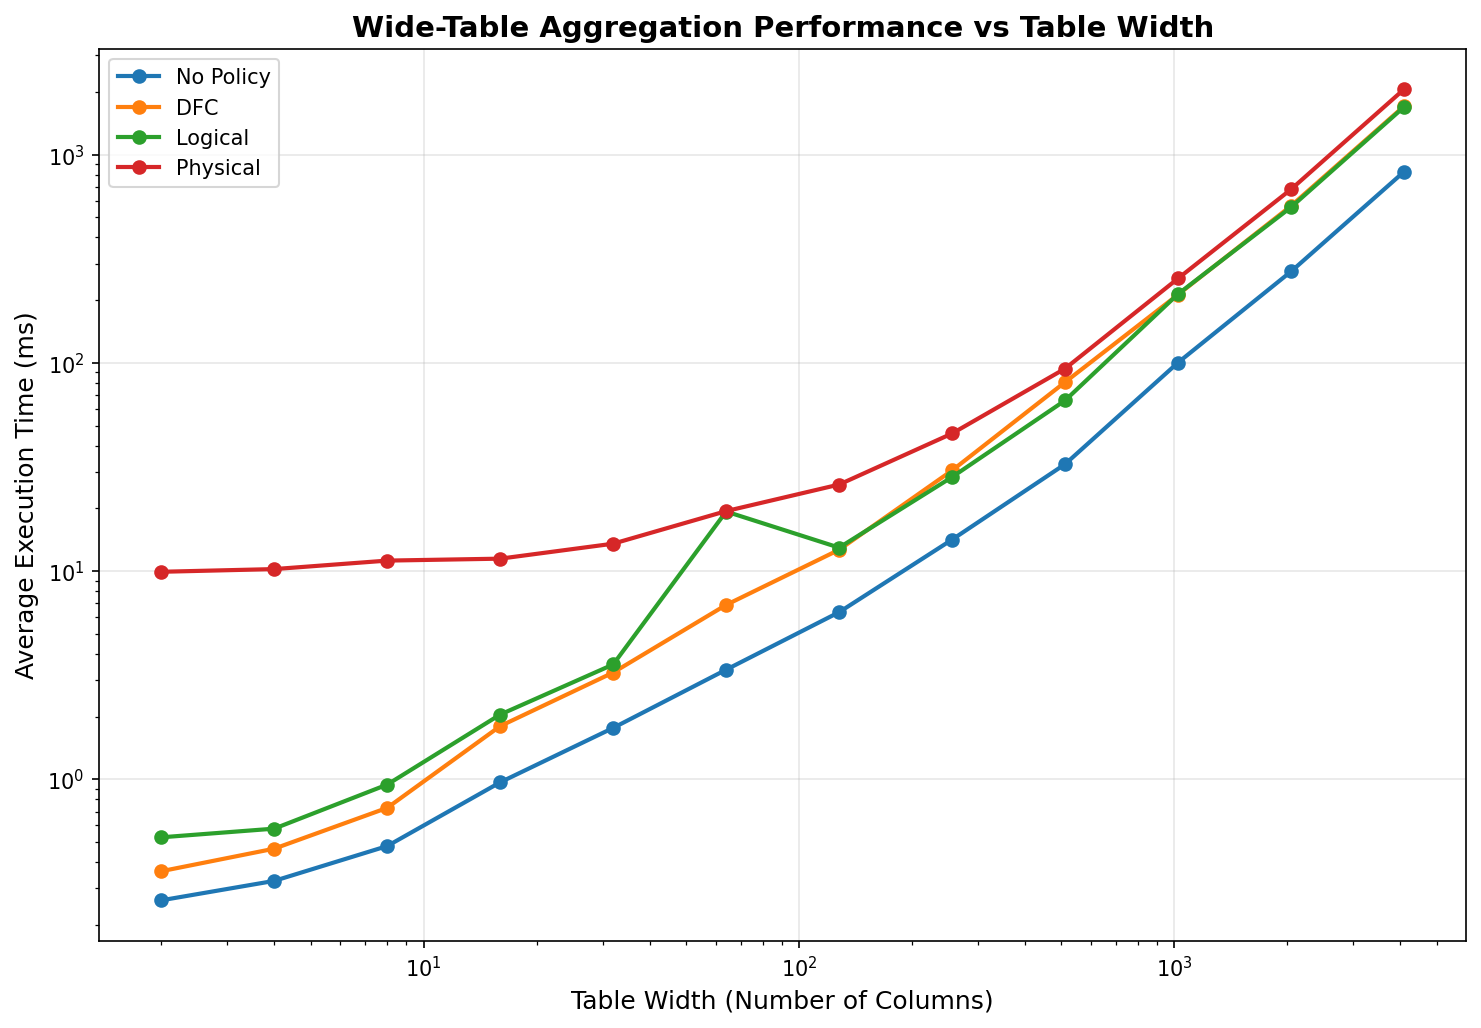

Data behind this chart, as committed beside it:
execution_number, timestamp, duration_ms, error, correctness_error, correctness_match, dfc_exec_time_ms, dfc_rewrite_time_ms, dfc_rows, dfc_time_ms, logical_exec_time_ms, logical_match, logical_match_error, logical_rewrite_time_ms, logical_rows, logical_time_ms, no_policy_exec_time_ms, no_policy_rows, no_policy_time_ms, physical_base_capture_time_ms, physical_error, physical_exec_time_ms, physical_lineage_query_time_ms, physical_match
1, 2026-02-15T02:32:07.098721, 10.96, , , True, 0.4125, 0.8011, 1, 1.214, 0.5304, True, , 1.658, 1, 2.189, 0.2427, 1, 0.2427, 2.48, , 9.776, 7.296, True
2, 2026-02-15T02:32:07.129411, 11.73, , , True, 0.3421, 0.4854, 1, 0.8275, 0.6667, True, , 1.846, 1, 2.512, 0.2405, 1, 0.2405, 2.712, , 10.48, 7.768, True
3, 2026-02-15T02:32:07.160505, 10.9, , , True, 0.377, 0.5032, 1, 0.8802, 0.531, True, , 1.445, 1, 1.976, 0.2791, 1, 0.2791, 2.266, , 9.71, 7.444, True
4, 2026-02-15T02:32:07.190548, 10.53, , , True, 0.3247, 0.4365, 1, 0.7613, 0.4579, True, , 1.329, 1, 1.787, 0.272, 1, 0.272, 2.078, , 9.478, 7.399, True
5, 2026-02-15T02:32:07.221740, 11.24, , , True, 0.3524, 0.4617, 1, 0.8142, 0.4463, True, , 1.395, 1, 1.842, 0.2771, 1, 0.2771, 2.255, , 10.17, 7.911, True
6, 2026-02-15T02:32:07.297235, 11.79, , , True, 0.4609, 0.5514, 1, 1.012, 0.5637, True, , 1.62, 1, 2.184, 0.3146, 1, 0.3146, 2.591, , 10.45, 7.858, True
7, 2026-02-15T02:32:07.327388, 11.14, , , True, 0.4613, 0.5101, 1, 0.9714, 0.539, True, , 1.551, 1, 2.09, 0.3372, 1, 0.3372, 2.537, , 9.806, 7.269, True
8, 2026-02-15T02:32:07.358833, 11.94, , , True, 0.444, 0.4838, 1, 0.9278, 0.5426, True, , 1.573, 1, 2.115, 0.3017, 1, 0.3017, 2.239, , 10.65, 8.412, True
9, 2026-02-15T02:32:07.390754, 11.62, , , True, 0.4965, 0.5547, 1, 1.051, 0.6926, True, , 1.756, 1, 2.448, 0.3656, 1, 0.3656, 2.284, , 10.06, 7.78, True
10, 2026-02-15T02:32:07.422289, 11.47, , , True, 0.4585, 0.512, 1, 0.9705, 0.5591, True, , 1.683, 1, 2.242, 0.3066, 1, 0.3066, 2.236, , 10.14, 7.907, True
11, 2026-02-15T02:32:07.510403, 14.31, , , True, 0.6688, 0.5905, 1, 1.259, 0.759, True, , 2.168, 1, 2.927, 0.4476, 1, 0.4476, 2.748, , 12.43, 9.683, True
12, 2026-02-15T02:32:07.549731, 15.18, , , True, 0.77, 0.7122, 1, 1.482, 0.9398, True, , 2.293, 1, 3.232, 0.4978, 1, 0.4978, 3.896, , 12.97, 9.072, True
13, 2026-02-15T02:32:07.583144, 12.32, , , True, 0.716, 0.6484, 1, 1.364, 0.9341, True, , 2.472, 1, 3.406, 0.4683, 1, 0.4683, 2.365, , 10.2, 7.832, True
14, 2026-02-15T02:32:07.616365, 12.49, , , True, 0.8518, 0.6759, 1, 1.528, 0.9816, True, , 2.341, 1, 3.323, 0.5498, 1, 0.5498, 2.417, , 10.1, 7.687, True
15, 2026-02-15T02:32:07.649932, 12.6, , , True, 0.6387, 0.6363, 1, 1.275, 1.1, True, , 2.433, 1, 3.533, 0.4257, 1, 0.4257, 2.462, , 10.44, 7.978, True
16, 2026-02-15T02:32:07.778462, 15.69, , , True, 1.686, 0.9159, 1, 2.602, 1.816, True, , 2.931, 1, 4.747, 0.9466, 1, 0.9466, 2.898, , 11.25, 8.347, True
17, 2026-02-15T02:32:07.832907, 16.33, , , True, 1.659, 0.8033, 1, 2.462, 2.414, True, , 18.82, 1, 21.23, 0.9332, 1, 0.9332, 3.043, , 11.32, 8.278, True
18, 2026-02-15T02:32:07.871683, 16.83, , , True, 2.057, 0.8705, 1, 2.927, 2.097, True, , 3.217, 1, 5.314, 0.9486, 1, 0.9486, 2.865, , 11.72, 8.859, True
19, 2026-02-15T02:32:07.911368, 16.67, , , True, 1.883, 0.9828, 1, 2.866, 1.874, True, , 3.059, 1, 4.934, 1.056, 1, 1.056, 2.934, , 11.85, 8.92, True
20, 2026-02-15T02:32:07.948946, 15.9, , , True, 1.716, 0.8468, 1, 2.562, 2.028, True, , 3.047, 1, 5.075, 0.9508, 1, 0.9508, 3.025, , 11.21, 8.182, True
21, 2026-02-15T02:32:08.138061, 22.92, , , True, 3.195, 1.304, 1, 4.499, 4.084, True, , 5.039, 1, 9.123, 1.836, 1, 1.836, 3.89, , 13.81, 9.916, True
22, 2026-02-15T02:32:08.185310, 22.07, , , True, 3.041, 1.3, 1, 4.341, 3.447, True, , 4.733, 1, 8.18, 1.664, 1, 1.664, 3.888, , 13.92, 10.03, True
23, 2026-02-15T02:32:08.232516, 21.8, , , True, 3.158, 1.636, 1, 4.794, 3.253, True, , 4.661, 1, 7.913, 2.019, 1, 2.019, 4.047, , 13.37, 9.327, True
24, 2026-02-15T02:32:08.280685, 22.01, , , True, 3.492, 1.454, 1, 4.946, 3.56, True, , 4.982, 1, 8.543, 1.676, 1, 1.676, 3.805, , 13.29, 9.48, True
25, 2026-02-15T02:32:08.328414, 21.77, , , True, 3.392, 1.284, 1, 4.676, 3.452, True, , 5.217, 1, 8.669, 1.629, 1, 1.629, 3.723, , 13.29, 9.57, True
26, 2026-02-15T02:32:08.647901, 36.82, , , True, 6.901, 2.654, 1, 9.554, 7.466, True, , 8.95, 1, 16.42, 3.452, 1, 3.452, 5.618, , 19.01, 13.39, True
27, 2026-02-15T02:32:08.720106, 36.66, , , True, 6.792, 2.562, 1, 9.355, 6.76, True, , 10.04, 1, 16.8, 3.314, 1, 3.314, 5.727, , 19.79, 14.06, True
28, 2026-02-15T02:32:08.792347, 36.77, , , True, 6.798, 2.344, 1, 9.143, 6.905, True, , 9.19, 1, 16.1, 3.468, 1, 3.468, 6.014, , 19.6, 13.59, True
29, 2026-02-15T02:32:08.863048, 37.08, , , True, 7.259, 2.189, 1, 9.448, 7.24, True, , 9.095, 1, 16.34, 3.283, 1, 3.283, 5.59, , 19.3, 13.71, True
30, 2026-02-15T02:32:09.004509, 97.46, , , True, 6.643, 4.091, 1, 10.73, 68.19, True, , 12.89, 1, 81.08, 3.285, 1, 3.285, 5.577, , 19.34, 13.77, True
31, 2026-02-15T02:32:09.564144, 58.44, , , True, 12.58, 4.211, 1, 16.79, 13.3, True, , 16.46, 1, 29.76, 6.194, 1, 6.194, 9.493, , 26.37, 16.88, True
32, 2026-02-15T02:32:09.667333, 57.98, , , True, 12.85, 3.917, 1, 16.76, 12.73, True, , 16.46, 1, 29.19, 6.596, 1, 6.596, 8.91, , 25.81, 16.9, True
33, 2026-02-15T02:32:09.771955, 58.26, , , True, 12.87, 3.863, 1, 16.74, 12.66, True, , 16.65, 1, 29.3, 6.75, 1, 6.75, 8.711, , 25.98, 17.27, True
34, 2026-02-15T02:32:09.876038, 57.99, , , True, 12.74, 3.796, 1, 16.54, 13.16, True, , 16.52, 1, 29.68, 6.143, 1, 6.143, 8.755, , 25.94, 17.18, True
35, 2026-02-15T02:32:09.979519, 57.32, , , True, 12.26, 4.705, 1, 16.96, 12.93, True, , 15.93, 1, 28.86, 6.053, 1, 6.053, 9.442, , 26.08, 16.64, True
36, 2026-02-15T02:32:11.101744, 121.2, , , True, 32.18, 7.933, 1, 40.11, 28.77, True, , 48.82, 1, 77.59, 15.1, 1, 15.1, 17.08, , 45.21, 28.13, True
37, 2026-02-15T02:32:11.289189, 115.9, , , True, 29.43, 8.079, 1, 37.51, 28.07, True, , 32.23, 1, 60.3, 13.52, 1, 13.52, 16.86, , 44.89, 28.04, True
38, 2026-02-15T02:32:11.477506, 116.3, , , True, 29.46, 7.266, 1, 36.72, 27.41, True, , 33.55, 1, 60.96, 13.51, 1, 13.51, 17.12, , 45.92, 28.79, True
39, 2026-02-15T02:32:11.686759, 120.5, , , True, 30.67, 7.175, 1, 37.84, 28.33, True, , 50.38, 1, 78.71, 14.13, 1, 14.13, 17.03, , 47.39, 30.36, True
40, 2026-02-15T02:32:11.877642, 119.4, , , True, 30.42, 8.244, 1, 38.66, 28.87, True, , 32.05, 1, 60.92, 14.56, 1, 14.56, 17.06, , 45.51, 28.46, True
41, 2026-02-15T02:32:14.133966, 272.1, , , True, 80.27, 14.42, 1, 94.69, 66.29, True, , 62.99, 1, 129.3, 32.35, 1, 32.35, 37.14, , 93.16, 56.02, True
42, 2026-02-15T02:32:14.528009, 273.1, , , True, 81.11, 14.32, 1, 95.43, 66.58, True, , 62.56, 1, 129.1, 31.34, 1, 31.34, 36.78, , 94.08, 57.3, True
43, 2026-02-15T02:32:14.943252, 276, , , True, 80.52, 14.03, 1, 94.55, 66.88, True, , 81.52, 1, 148.4, 33.39, 1, 33.39, 37.85, , 95.17, 57.32, True
44, 2026-02-15T02:32:15.353609, 272, , , True, 80.57, 14.78, 1, 95.35, 64.53, True, , 61.8, 1, 126.3, 33.29, 1, 33.29, 38.35, , 93.61, 55.26, True
45, 2026-02-15T02:32:15.747948, 273.1, , , True, 81.45, 14.26, 1, 95.71, 65.7, True, , 63.36, 1, 129.1, 32.76, 1, 32.76, 37.38, , 93.21, 55.83, True
46, 2026-02-15T02:32:20.746849, 751.7, , , True, 210.3, 28.57, 1, 238.9, 194.4, True, , 151.1, 1, 345.5, 99.74, 1, 99.74, 111.3, , 247.3, 136, True
47, 2026-02-15T02:32:21.781733, 781.1, , , True, 211.5, 28.68, 1, 240.1, 210.1, True, , 151.2, 1, 361.3, 100.9, 1, 100.9, 111.9, , 258.7, 146.8, True
48, 2026-02-15T02:32:22.818355, 761.5, , , True, 212, 51.48, 1, 263.5, 202.1, True, , 129.8, 1, 331.9, 102.2, 1, 102.2, 107.6, , 245.2, 137.5, True
49, 2026-02-15T02:32:23.828060, 759.2, , , True, 213.9, 29.29, 1, 243.2, 194.3, True, , 152, 1, 346.3, 97.88, 1, 97.88, 110.7, , 253.1, 142.4, True
50, 2026-02-15T02:32:24.971222, 854.5, , , True, 216, 50.12, 1, 266.1, 269.9, True, , 168.1, 1, 438, 101, 1, 101, 108.2, , 267.6, 159.4, True
51, 2026-02-15T02:32:36.269083, 2076, , , True, 567.3, 55.83, 1, 623.1, 554.7, True, , 331.3, 1, 885.9, 269.9, 1, 269.9, 322.5, , 684.3, 361.7, True
52, 2026-02-15T02:32:38.889566, 2087, , , True, 564.3, 56.57, 1, 620.9, 566.9, True, , 330, 1, 896.9, 275.5, 1, 275.5, 317.7, , 680.2, 362.5, True
53, 2026-02-15T02:32:41.506897, 2088, , , True, 565.4, 56.59, 1, 622, 556.1, True, , 328.6, 1, 884.7, 273.4, 1, 273.4, 321.1, , 692.6, 371.5, True
54, 2026-02-15T02:32:44.141697, 2094, , , True, 570, 81.15, 1, 651.1, 563.2, True, , 311.2, 1, 874.3, 284.4, 1, 284.4, 317.9, , 676.7, 358.7, True
55, 2026-02-15T02:32:46.739481, 2070, , , True, 570.5, 81.04, 1, 651.6, 555, True, , 328, 1, 883, 270.3, 1, 270.3, 313.1, , 673.9, 360.8, True
56, 2026-02-15T02:33:14.474617, 6207, , , True, 1663, 147.4, 1, 1810, 1655, True, , 739.2, 1, 2394, 823.4, 1, 823.4, 1009, , 2066, 1057, True
57, 2026-02-15T02:33:21.971382, 6290, , , True, 1682, 144.1, 1, 1826, 1746, True, , 764.8, 1, 2511, 816.9, 1, 816.9, 993.2, , 2046, 1053, True
58, 2026-02-15T02:33:29.393201, 6231, , , True, 1698, 152, 1, 1850, 1694, True, , 744.2, 1, 2438, 830.8, 1, 830.8, 991.8, , 2009, 1017, True
59, 2026-02-15T02:33:37.001529, 6428, , , True, 1814, 145.4, 1, 1959, 1667, True, , 742.4, 1, 2410, 830.8, 1, 830.8, 980.5, , 2116, 1136, True
60, 2026-02-15T02:33:44.484735, 6301, , , True, 1689, 140.4, 1, 1830, 1710, True, , 761, 1, 2471, 836.7, 1, 836.7, 1020, , 2065, 1045, True
